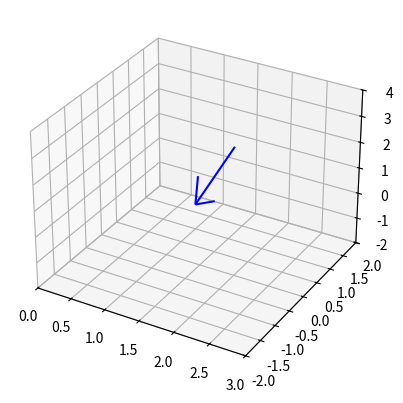

Reproduce this figure in Python.
import numpy as np
from mpl_toolkits.mplot3d import Axes3D
import matplotlib.pyplot as plt

# Definējam punktus A un B
A = np.array([2, 0, 3])
B = np.array([1, 1, -1])

# Aprēķinām vektoru AB
AB = B - A

# Aprēķinām vektora AB moduli
modulis = np.linalg.norm(AB)

# Aprēķinām virziena kosinusus
virziena_kosinusi = AB / modulis

# Aprēķinām ortu
ortu = AB / modulis

print("Vektors AB:", AB)
print("Modulis:", modulis)
print("Virziena kosinusi:", virziena_kosinusi)
print("Ortu:", ortu)

fig = plt.figure()

# Izveidojam 3D ass
ax = fig.add_subplot(111, projection='3d')

# Uzzīmējam vektoru no A līdz B
ax.quiver(*A, *AB, color='b')

ax.set_xlim([0, 3])
ax.set_ylim([-2, 2])
ax.set_zlim([-2, 4])

# Save the figure as an image
plt.savefig("vector_plot.png")
